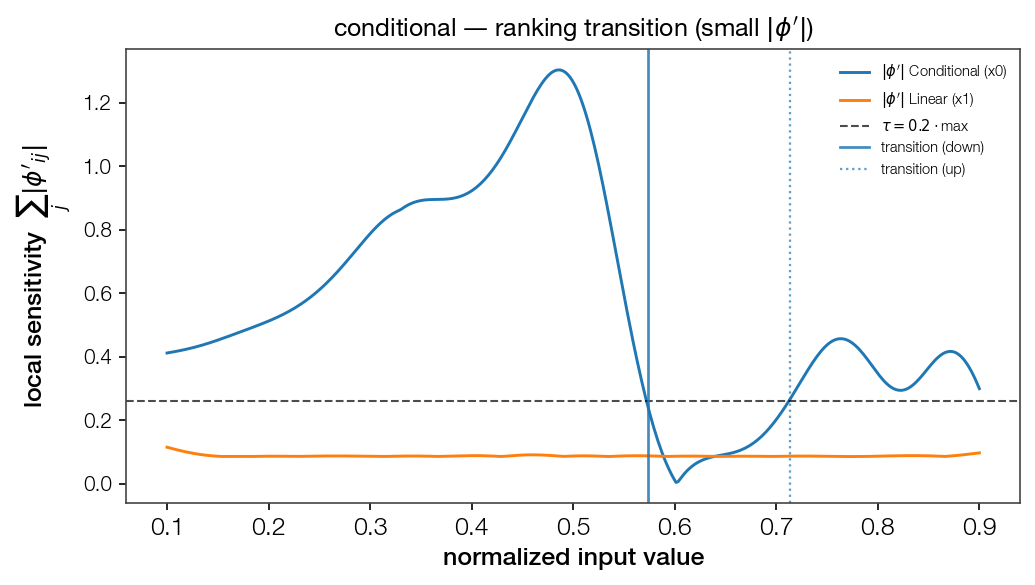

The data file committed next to this chart (first rows):
point, feat_idx, direction, dominant
0.5732, 0, down, True
0.7135, 0, up, False
